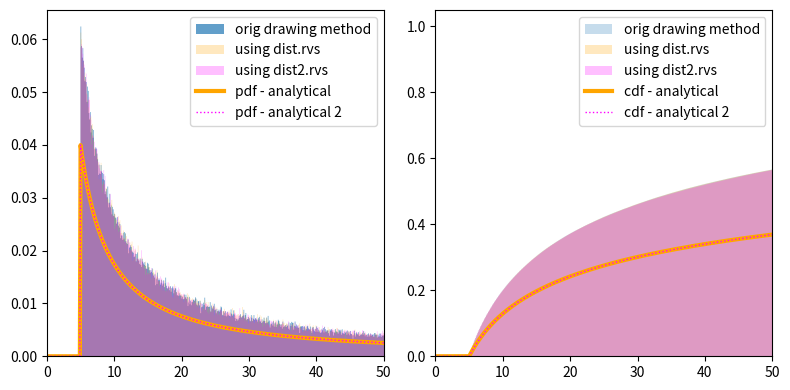

This figure's Python source:
"""
Bee flight model

Based on the Lévy flight random walk model as implemented in
- J.D. Fuentes et al. / Atmospheric Environment (2016)
"""
import numpy as np
from scipy.stats import rv_continuous


def get_step_length(*, l_0=1.0, mu=2.0):
    """
    Draw a step length `l` from the distribution
      p(l) = (l/l_0)^-mu

    Parameters
    ----------
    l_0 : float
        the minimum step size
    mu : distribution shape parameter
        =3 => Brownian motion
        =2 => "super diffusive Lévy walk"

    """
    if mu <= 1 or mu > 3:
        raise ValueError(f"`mu` should be in (1, 3] but is {mu!r}")

    q = np.random.rand()  # draw from [0, 1] (uniform)
    l = l_0 * (1 - q) ** (1 / (1 - mu))  # noqa: E741
    # ^ note 1-mu not mu, this comes from the inverse of the CDF

    return l


# scipy.stats.powerlaw doesn't let its param `a` be negative, so can't use it


class step_length_dist_gen(rv_continuous):
    """Step length distribution class
    using the scipy.stats machinery
    """

    def _pdf(self, x, l_0, mu):
        c = -l_0 / (1 - mu)
        p = (x / l_0) ** (-mu)
        return p / c

    def _cdf(self, x, l_0, mu):
        # https://www.wolframalpha.com/input/?i=anti-derivative+%28l%2Fc%29%5E-mu+dl
        # https://www.wolframalpha.com/input/?i=anti-derivative+%28l%2Fc%29%5E-mu+dl%2C+from+l%3Dc+to+x
        # return l_0**mu * x**(1-mu) / (1-mu)
        # return x * (x/l_0)**(-mu) / (1-mu)

        c = -l_0 / (1 - mu)
        # if x >= l_0:
        #     return x * (x/l_0)**(-mu) / (1-mu) + c
        # else:
        #     return 0
        # F = x * (x/l_0)**(-mu) / (1-mu) + c
        F = l_0 ** mu * x ** (1 - mu) / (1 - mu) + c
        # F = l_0**mu * x**(1-mu) / (1-mu) + 0
        # F[x < l_0] = 0
        return F / c

        # return (l_0 - x*(x/l_0)**(-mu)) / (mu-1)

    # these forms seem to only work in a few special cases.
    # if we don't provide _ppf it will numerically estimate it from _cdf
    def _ppf(self, q, l_0, mu):
        # return (q*(mu-1) - l_0 + (1/l_0)**-mu)**(1/(1-mu))
        # return (q*(mu-1) - l_0 + l_0**mu)**(1/(1-mu))

        # x = (q*(mu-1) - l_0 + l_0**mu)**(1/(1-mu))
        # # x[x < l_0] = np.nan
        # return x

        c = -l_0 / (1 - mu)

        # this won't work when `q*(1-mu) + l_0` is negative
        x = ((q * c * (1 - mu) + l_0) * l_0 ** -mu) ** (1.0 / (1.0 - mu))

        return x

    #     # return ( (q-1)*(1-mu) / l_0**mu )**(1/(1-mu))

    def _argcheck(self, *args):
        # below is the default
        # --------------------
        # cond = 1
        # print(args)
        # for arg in args:
        #     cond = np.logical_and(cond, (np.asarray(arg) > 0))
        # return cond

        l_0, mu = args  # unpack

        # l_0 (minimum step length) must be positive
        cond_l_0 = np.asarray(l_0) > 0

        # shape parameter mu is supposed to be in range [1, 3]
        # not sure why it can't just be positive tho...
        arr_mu = np.asarray(mu)
        cond_mu = arr_mu > 1 and arr_mu <= 3

        # return np.logical_and(cond_l_0, cond_mu, cond_mu_2)

        arr_l_0 = np.asarray(l_0)
        cond_mu_2 = 1 * (1 - arr_mu) + arr_l_0 >= 0

        cond = 1
        for cond_ in [cond_l_0, cond_mu, cond_mu_2]:
            cond = np.logical_and(cond, cond_)

        return cond

    def _get_support(self, *args, **kwargs):
        # need to return support as 2-tuple
        return args[0], np.inf


# step_length_dist = step_length_dist_gen(a=1.0, name="step_length_dist")
step_length_dist = step_length_dist_gen(name="step_length_dist")


# scaling with `scale` not working for pdf/cdf
# need to specify them differently I guess
class step_length_dist2_gen(rv_continuous):
    """Step length distribution class
    using the scipy.stats machinery
    """

    # Instead of including l_0 as a param,
    # we just let scipy.stats do that via the `scale` param

    def _pdf(self, x, mu):
        c = -1.0 / (1 - mu)  # normalization const
        # return x**-mu
        return (x ** -mu) / c

    def _cdf(self, x, mu):
        c = -1.0 / (1 - mu)
        # F = x**(1-mu) / (1-mu) + c
        F = (x ** (1 - mu) - 1) / (1 - mu)
        return F / c

    def _ppf(self, q, mu):
        # this won't work when `q*(1-mu) + 1` is negative
        # x = (q*(1-mu) + 1) ** (1.0/(1.0-mu))
        c = -1.0 / (1 - mu)
        x = (q * c * (1 - mu) + 1) ** (1.0 / (1.0 - mu))
        return x

    def _argcheck(self, *args, **kwargs):

        mu = args  # unpack

        # shape parameter mu is supposed to be in range [1, 3]
        # not sure why it can't just be positive tho...
        arr_mu = np.asarray(mu)
        cond_mu = arr_mu > 1 and arr_mu <= 3

        # return np.logical_and(cond_l_0, cond_mu)
        return cond_mu

    # def _get_support(self, *args, **kwargs):
    #     # need to return support as 2-tuple
    #     return args[0], np.inf


step_length_dist2 = step_length_dist2_gen(a=1.0, name="step_length_dist2")


if __name__ == "__main__":
    import matplotlib.pyplot as plt

    plt.close("all")

    # Set dist parameters
    # Note that all 3 agree for mu=2.0, l_0=1.0...
    # But the analytical CDFs do not agree with the hist for mu < 2
    # Since the rvs results agree, this means the `_cdf` and `_pdf` methods are still off
    # though the `_ppf`s are fine.
    mu = 1.2
    l_0 = 5
    assert 1 - mu + l_0 >= 0
    n_steps = int(5e5)
    x_stop = 1000  # rightmost bin edge
    x = np.linspace(0, 100, 1000)  # for the line (analytical) plots
    bins = np.arange(0, x_stop, 0.1)  # for the histograms

    # Draw using original method
    steps = [get_step_length(l_0=l_0, mu=mu) for _ in range(n_steps)]

    fig, [ax, ax2] = plt.subplots(1, 2, figsize=(8, 4))

    # Histogram of steps using original method
    ax.hist(
        steps,
        bins=bins,
        density=True,
        histtype="stepfilled",
        alpha=0.7,
        label="orig drawing method",
    )

    # Create corresponding distribution objects
    dist = step_length_dist(mu=mu, l_0=l_0)
    dist2 = step_length_dist2(mu=mu, scale=l_0, loc=0)
    steps2 = dist.rvs(n_steps)
    steps3 = dist2.rvs(n_steps)

    # PDF
    ax.hist(
        steps2,
        bins=bins,
        density=True,
        histtype="stepfilled",
        alpha=0.25,
        color="orange",
        label="using dist.rvs",
    )
    ax.hist(
        steps3,
        bins=bins,
        density=True,
        histtype="stepfilled",
        alpha=0.25,
        color="magenta",
        label="using dist2.rvs",
    )
    ax.plot(x, dist.pdf(x), lw=3, label="pdf - analytical", color="orange")
    ax.plot(x, dist2.pdf(x), ":", lw=1, label="pdf - analytical 2", color="magenta")

    # CDF
    ax2.hist(
        steps,
        bins=bins,
        density=True,
        cumulative=True,
        histtype="stepfilled",
        alpha=0.25,
        # color="orange",
        label="orig drawing method",
    )
    ax2.hist(
        steps2,
        bins=bins,
        density=True,
        cumulative=True,
        histtype="stepfilled",
        alpha=0.25,
        color="orange",
        label="using dist.rvs",
    )
    ax2.hist(
        steps3,
        bins=bins,
        density=True,
        cumulative=True,
        histtype="stepfilled",
        alpha=0.25,
        color="magenta",
        label="using dist2.rvs",
    )
    ax2.plot(x, dist.cdf(x), lw=3, label="cdf - analytical", color="orange")
    ax2.plot(x, dist2.cdf(x), ":", lw=1, label="cdf - analytical 2", color="magenta")

    ax.set_xlim((0, l_0 * 10))
    ax.legend()
    ax2.set_xlim((0, l_0 * 10))
    ax2.legend()

    fig.tight_layout()

    plt.show()
